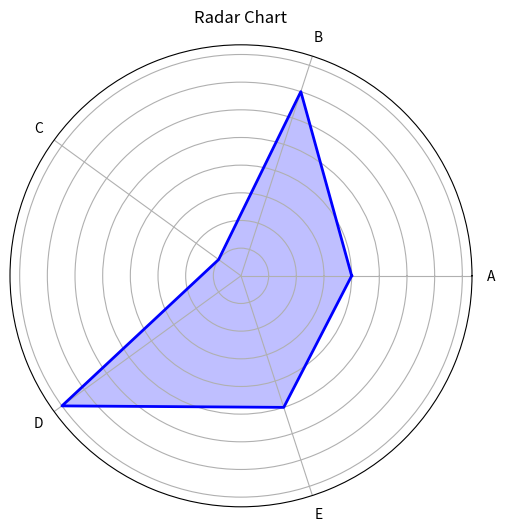

The script that saved this image:
import matplotlib.pyplot as plt
import numpy as np

labels = ['A', 'B', 'C', 'D', 'E']
values = [4, 7, 1, 8, 5]

angles = np.linspace(0, 2 * np.pi, len(labels), endpoint=False).tolist()
values += values[:1]
angles += angles[:1]

fig, ax = plt.subplots(figsize=(6, 6), subplot_kw=dict(polar=True))
ax.fill(angles, values, color='blue', alpha=0.25)
ax.plot(angles, values, color='blue', linewidth=2)

ax.set_yticklabels([])
ax.set_xticks(angles[:-1])
ax.set_xticklabels(labels)

plt.title('Radar Chart')
plt.show()
